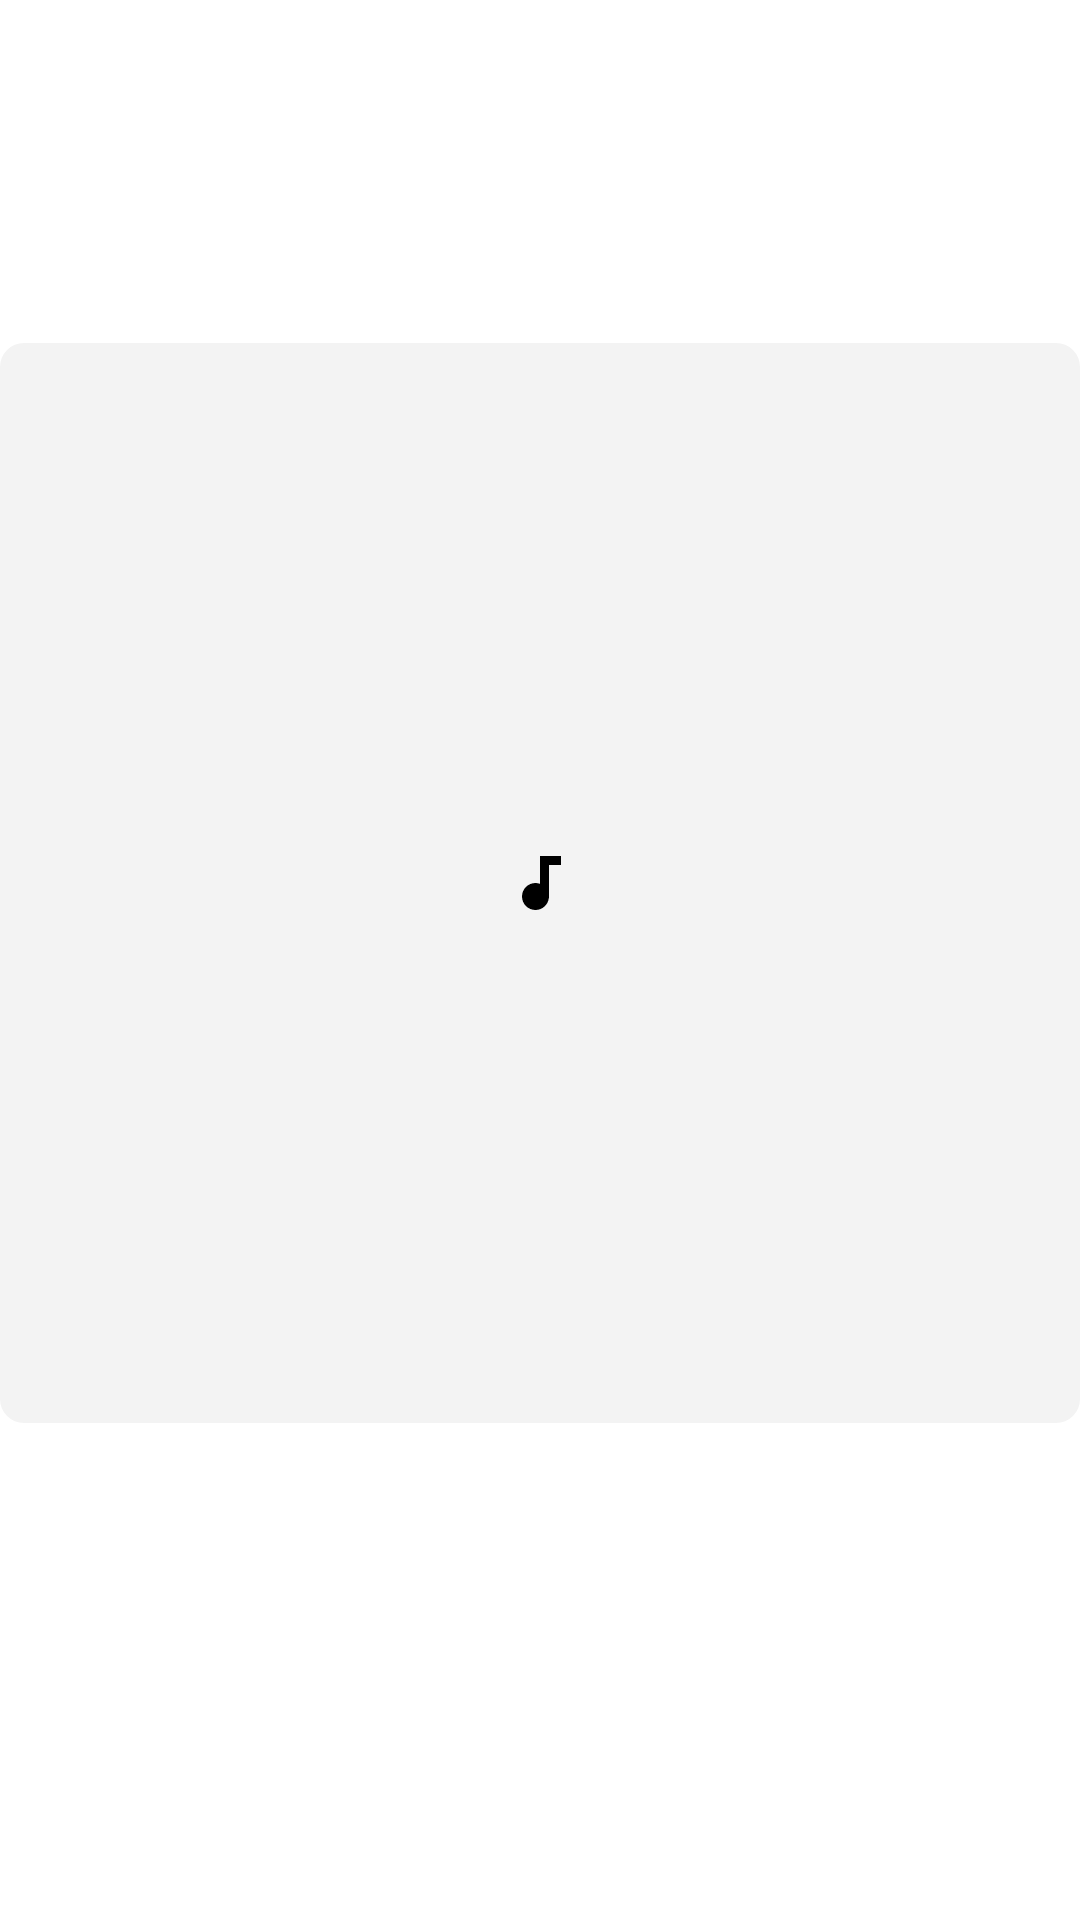

Here is an Android app screen rendered from its layout file. Give the layout XML and the strings, colors and styles it references.
<!-- AndroidManifest.xml: application theme AppTheme -->
<!-- res/layout/album_item.xml -->
<?xml version="1.0" encoding="utf-8"?>

<androidx.constraintlayout.widget.ConstraintLayout xmlns:android="http://schemas.android.com/apk/res/android"
    xmlns:app="http://schemas.android.com/apk/res-auto"
    xmlns:tools="http://schemas.android.com/tools"
    android:layout_width="match_parent"
    android:layout_height="wrap_content">

    <com.google.android.material.imageview.ShapeableImageView
        android:id="@+id/art"
        android:layout_width="0dp"
        android:layout_height="0dp"
        android:background="@color/on_background_art_background"
        android:scaleType="center"
        app:layout_constraintBottom_toTopOf="@id/title"
        app:layout_constraintDimensionRatio="1:1"
        app:layout_constraintEnd_toEndOf="parent"
        app:layout_constraintStart_toStartOf="parent"
        app:layout_constraintTop_toTopOf="parent"
        app:layout_constraintVertical_chainStyle="packed"
        app:shapeAppearanceOverlay="@style/ImageShapeOverlay"
        app:srcCompat="@drawable/ic_track" />

    <androidx.appcompat.widget.AppCompatTextView
        android:id="@+id/title"
        android:layout_width="0dp"
        android:layout_height="wrap_content"
        android:layout_marginTop="@dimen/small_spacing"
        android:ellipsize="end"
        android:singleLine="true"
        android:textColor="@color/onBackgroundColor"
        android:textSize="@dimen/title_size"
        android:textStyle="bold"
        app:layout_constraintBottom_toTopOf="@id/artist"
        app:layout_constraintEnd_toEndOf="parent"
        app:layout_constraintStart_toStartOf="parent"
        app:layout_constraintTop_toBottomOf="@id/art"
        tools:text="Connected" />

    <androidx.appcompat.widget.AppCompatTextView
        android:id="@+id/artist"
        android:layout_width="0dp"
        android:layout_height="wrap_content"
        android:ellipsize="end"
        android:singleLine="true"
        android:textColor="@color/onBackgroundColor"
        app:layout_constraintBottom_toBottomOf="parent"
        app:layout_constraintEnd_toEndOf="parent"
        app:layout_constraintStart_toStartOf="parent"
        app:layout_constraintTop_toBottomOf="@id/title"
        tools:text="Monsta X" />

</androidx.constraintlayout.widget.ConstraintLayout>
<!-- resources referenced by this layout -->
<resources>
  <color name="onBackgroundColor">#000000</color>
  <color name="on_background_art_background">#F3F3F3</color>
  <dimen name="small_spacing">8dp</dimen>
  <dimen name="title_size">18sp</dimen>
  <!-- drawable ic_track (drawable) -->
  <vector android:height="24dp" android:tint="#000000"
      android:viewportHeight="24.0" android:viewportWidth="24.0"
      android:width="24dp" xmlns:android="http://schemas.android.com/apk/res/android">
      <path android:fillColor="#FF000000" android:pathData="M12,3v9.28c-0.47,-0.17 -0.97,-0.28 -1.5,-0.28C8.01,12 6,14.01 6,16.5S8.01,21 10.5,21c2.31,0 4.2,-1.75 4.45,-4H15V6h4V3h-7z"/>
  </vector>
  <style name="ImageShapeOverlay" parent="ShapeAppearance.MaterialComponents.SmallComponent">
          <item name="cornerFamily">rounded</item>
          <item name="cornerSize">8dp</item>
      </style>
  <style name="AppTheme" parent="Theme.MaterialComponents.Light.NoActionBar">
  
          <item name="colorPrimary">@color/primaryColor</item>
          <item name="colorPrimaryDark">@color/primaryDarkColor</item>
          <item name="colorPrimaryVariant">@color/primaryDarkColor</item>
  
          <item name="colorSecondary">@color/secondaryColor</item>
          <item name="colorSecondaryVariant">@color/secondaryDarkColor</item>
  
          <item name="colorSurface">@color/surfaceColor</item>
          <item name="android:colorBackground">@color/backgroundColor</item>
  
          <item name="colorOnPrimary">@color/onPrimaryColor</item>
          <item name="colorOnSecondary">@color/onSecondaryColor</item>
          <item name="colorOnBackground">@color/onBackgroundColor</item>
          <item name="colorOnSurface">@color/onSurfaceColor</item>
  
      </style>
  <color name="primaryColor">#2196f3</color>
  <color name="primaryDarkColor">#0069c0</color>
  <color name="secondaryColor">#ffd600</color>
  <color name="secondaryDarkColor">#c7a500</color>
  <color name="surfaceColor">#FFFFFF</color>
  <color name="backgroundColor">#FFFFFF</color>
  <color name="onPrimaryColor">#ffffff</color>
  <color name="onSecondaryColor">#000000</color>
  <color name="onSurfaceColor">#000000</color>
</resources>
